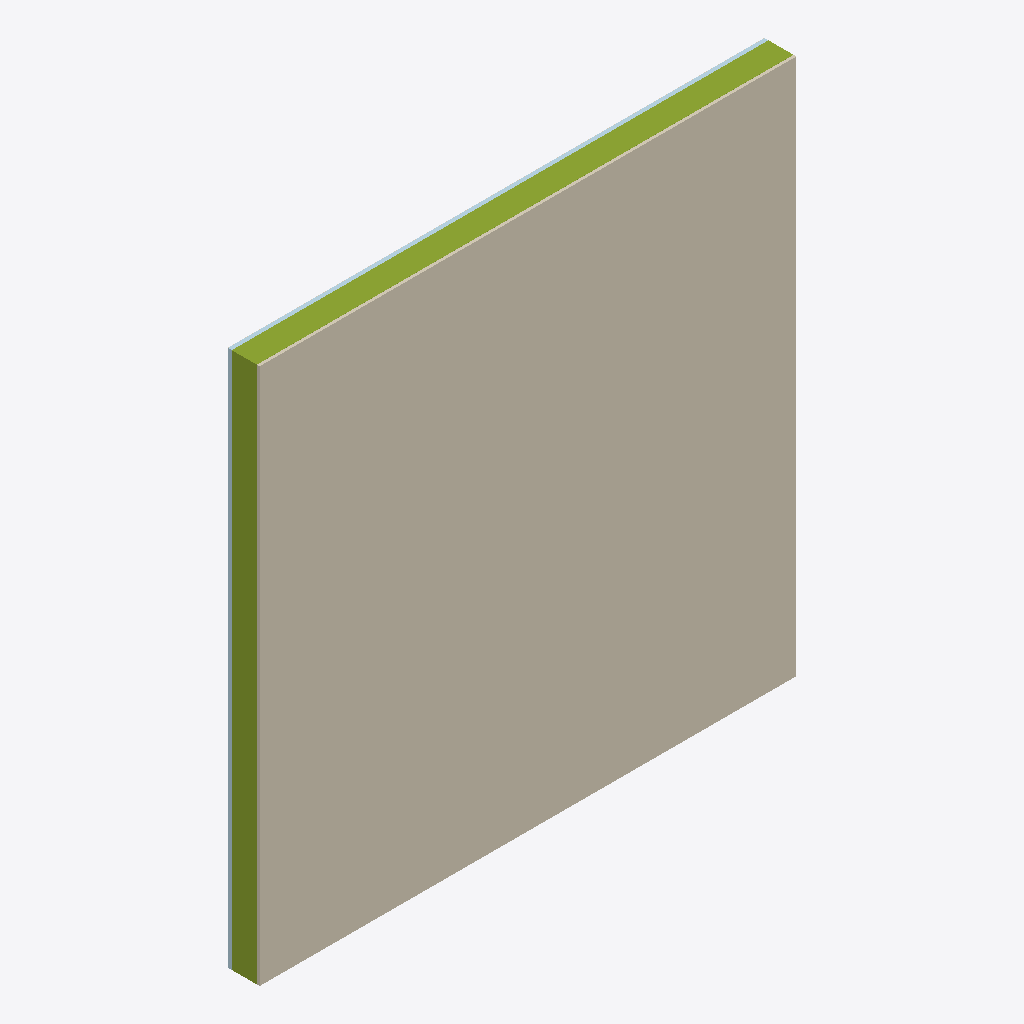
Isometric view of an IFC building model (IFC-SPF (STEP), schema IFC4, length unit millimetre), seen from the south-west, elements coloured by IFC class: 7 members (olive), 3 coverings (cream), 1 plate (pale blue).
Extent 3.0 m × 0.2 m × 3.0 m (x, y, z). Storeys (1): Reference storey at 0.00 m. Elements (15): 7 IfcCovering, 7 IfcMember, 1 IfcPlate.

HEADER;
FILE_DESCRIPTION(('ViewDefinition [ReferenceView_V1.2]'),'2;1');
FILE_NAME('ENV_FAC__ENV.FAC.FV-ME.GS001__LIGNUMTECH__FACHADA-ESTRUCTURAL.ifc','2026-10-04T00:00:00',('VIVA'),('Lignum Tech'),'VIVA research-level IFC4 STEP generator','VIVA','');
FILE_SCHEMA(('IFC4'));
ENDSEC;
DATA;
#7=IFCPROJECT('3B$Q$sJ_L8QuYu1fYNUwtf',$,'VIVA / Lignum Tech / FACHADA-ESTRUCTURAL','Research-level schematic panel, not fabrication drawings',$,$,$,(#6),#3);
#11=IFCSITE('0T3T65SsT8QBvA_gGXH7AG',$,'Reference site',$,$,#10,$,$,.ELEMENT.,$,$,$,$,$);
#15=IFCBUILDING('1ljONl8iz3reYizLtD70WE',$,'Reference building',$,$,#14,$,$,.ELEMENT.,$,$,$);
#19=IFCBUILDINGSTOREY('1YN5ozdlL9SPdDfQefvCyg',$,'Reference storey',$,$,#18,$,$,.ELEMENT.,0.0);
#244=IFCCOVERING('2k_tyJxI18XvJ9nPm6vvqB',$,'Interior_PYL15 | 1',$,$,#241,#243,$,.CLADDING.);
#310=IFCMEMBER('2DjrRbU49EGwrLpNVeZ0xO',$,'TimberStuds | 7',$,$,#307,#309,$,.MEMBER.);
#376=IFCMEMBER('2Z5V3g1M56KPOpyJeY8BYG',$,'TimberRails | 13',$,$,#373,#375,$,.MEMBER.);
#387=IFCPLATE('2_GyyNBsH3seKQUP6oQbsG',$,'OSB3_OuterSheathing | 14',$,$,#384,#386,$,.SHEET.);
#321=IFCMEMBER('2gXFJ24N19MxTKEYNMCMai',$,'TimberStuds | 8',$,$,#318,#320,$,.MEMBER.);
#332=IFCMEMBER('1RMqyRweb8XRe7KqnNgCQz',$,'TimberStuds | 9',$,$,#329,#331,$,.MEMBER.);
#343=IFCMEMBER('1Y7qcnotX1TBsBREd4l6bo',$,'TimberStuds | 10',$,$,#340,#342,$,.MEMBER.);
#398=IFCCOVERING('0Ff5ogib1CcP8jVQpq_vPN',$,'WaterResistantBreathableMembrane_reference | 15',$,$,#395,#397,$,.MEMBRANE.);
#354=IFCMEMBER('2dJRF4ICTEcRQwKN0rbHOF',$,'TimberStuds | 11',$,$,#351,#353,$,.MEMBER.);
#365=IFCMEMBER('3x5_ti$314vQfND$ltnC4z',$,'TimberRails | 12',$,$,#362,#364,$,.MEMBER.);
#255=IFCCOVERING('0atSZx0IX8Gw3r_sgdgMXg',$,'VaporBarrier_reference | 2',$,$,#252,#254,$,.MEMBRANE.);
ENDSEC;
